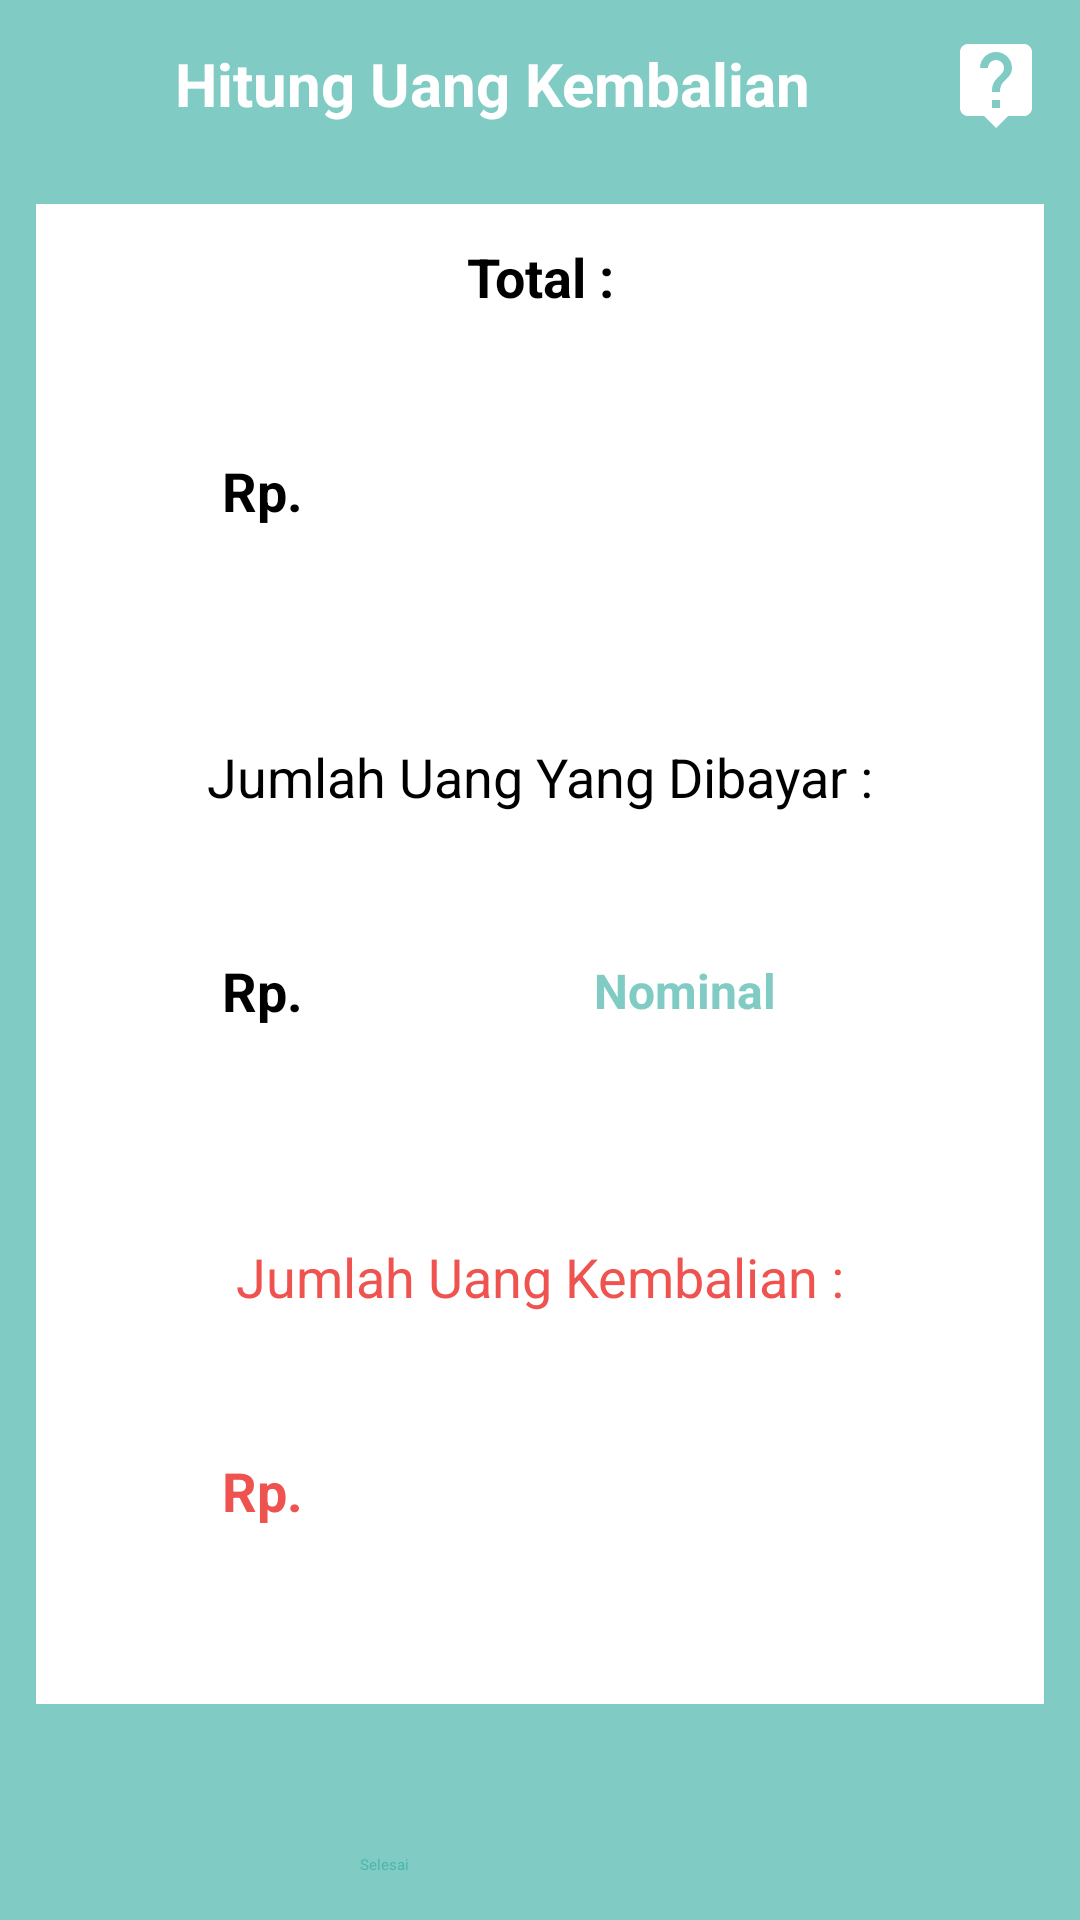

Android layout source for this screen:
<!-- AndroidManifest.xml: application theme Theme.JCashierMobile -->
<!-- res/layout/activity_calculation.xml -->
<?xml version="1.0" encoding="utf-8"?>
<LinearLayout xmlns:android="http://schemas.android.com/apk/res/android"
    xmlns:tools="http://schemas.android.com/tools"
    android:layout_width="match_parent"
    android:layout_height="match_parent"
    tools:context=".CalculationActivity"
    android:orientation="vertical"
    android:id="@+id/activity_cal"
    android:background="@color/cyan_200">

    <LinearLayout
        android:layout_width="match_parent"
        android:layout_height="wrap_content"
        android:orientation="horizontal"
        android:padding="12dp"
        android:gravity="center_vertical"
        android:background="@color/cyan_200">

        <ImageButton
            android:layout_width="wrap_content"
            android:layout_height="wrap_content"
            android:src="@drawable/ic_baseline_arrow_back_ios_24"
            android:background="@color/cyan_200"
            android:onClick="ClickCart"/>

        <TextView
            android:layout_width="0dp"
            android:layout_height="wrap_content"
            android:layout_weight="1"
            android:text="Hitung Uang Kembalian"
            android:textSize="20dp"
            android:textStyle="bold"
            android:gravity="center"
            android:layout_gravity="center"
            android:textColor="@color/white"/>

        <ImageButton
            android:layout_width="wrap_content"
            android:layout_height="wrap_content"
            android:src="@drawable/ic_baseline_live_help_24"
            android:background="@color/cyan_200"
            android:onClick="ClickCal"/>
    </LinearLayout>

    <androidx.cardview.widget.CardView
        android:layout_width="match_parent"
        android:layout_height="500dp"
        android:layout_marginTop="12dp"
        android:layout_marginLeft="12dp"
        android:layout_marginRight="12dp"
        android:layout_gravity="center">

        <LinearLayout
            android:layout_width="match_parent"
            android:layout_height="match_parent"
            android:orientation="vertical"
            android:background="@color/white"
            android:weightSum="3">

            <LinearLayout
                android:layout_width="match_parent"
                android:layout_height="0dp"
                android:layout_weight="1"
                android:padding="12dp"
                android:gravity="center"
                android:orientation="vertical">

                <TextView
                    android:layout_width="match_parent"
                    android:layout_height="wrap_content"
                    android:text="Total :"
                    android:textSize="18dp"
                    android:textStyle="bold"
                    android:textColor="@color/black"
                    android:gravity="center"/>

                <LinearLayout
                    android:layout_width="match_parent"
                    android:layout_height="match_parent"
                    android:orientation="horizontal">

                    <TextView
                        android:layout_width="wrap_content"
                        android:layout_height="match_parent"
                        android:layout_marginStart="50dp"
                        android:text="Rp."
                        android:textSize="18dp"
                        android:textStyle="bold"
                        android:textColor="@color/black"
                        android:gravity="center"/>

                    <TextView
                        android:id="@+id/cal_total"
                        android:layout_width="match_parent"
                        android:layout_height="match_parent"
                        android:layout_marginStart="20dp"
                        android:textSize="16dp"
                        android:textStyle="bold"
                        android:textColor="@color/black"
                        android:gravity="center"/>

                </LinearLayout>


            </LinearLayout>

            <LinearLayout
                android:layout_width="match_parent"
                android:layout_height="0dp"
                android:layout_weight="1"
                android:padding="12dp"
                android:gravity="center"
                android:orientation="vertical">

                <TextView
                    android:layout_width="match_parent"
                    android:layout_height="wrap_content"
                    android:text="Jumlah Uang Yang Dibayar :"
                    android:textSize="18dp"
                    android:textColor="@color/black"
                    android:gravity="center"/>

                <LinearLayout
                    android:layout_width="match_parent"
                    android:layout_height="match_parent"
                    android:orientation="horizontal">
                    <TextView
                        android:layout_width="wrap_content"
                        android:layout_height="match_parent"
                        android:layout_marginStart="50dp"
                        android:text="Rp."
                        android:textSize="18dp"
                        android:textStyle="bold"
                        android:textColor="@color/black"
                        android:gravity="center"/>

                    <EditText
                        android:layout_width="match_parent"
                        android:id="@+id/cal_pay"
                        android:layout_height="match_parent"
                        android:layout_marginStart="20dp"
                        android:gravity="center"
                        android:hint="Nominal"
                        android:textColor="@color/black"
                        android:textColorHint="@color/cyan_200"
                        android:inputType="number"
                        android:textSize="16dp"
                        android:textStyle="bold"/>

                </LinearLayout>

            </LinearLayout>

            <LinearLayout
                android:layout_width="match_parent"
                android:layout_height="0dp"
                android:layout_weight="1"
                android:padding="12dp"
                android:gravity="center"
                android:orientation="vertical">

                <TextView
                    android:layout_width="match_parent"
                    android:layout_height="wrap_content"
                    android:text="Jumlah Uang Kembalian :"
                    android:textSize="18dp"
                    android:textColor="@color/red"
                    android:gravity="center"/>

                <LinearLayout
                    android:layout_width="match_parent"
                    android:layout_height="match_parent"
                    android:orientation="horizontal">
                    <TextView
                        android:layout_width="wrap_content"
                        android:layout_height="match_parent"
                        android:layout_marginStart="50dp"
                        android:text="Rp."
                        android:textSize="18dp"
                        android:textStyle="bold"
                        android:textColor="@color/red"
                        android:gravity="center"/>

                    <TextView
                        android:id="@+id/cal_change"
                        android:layout_width="match_parent"
                        android:layout_height="match_parent"
                        android:layout_marginStart="20dp"
                        android:textSize="16dp"
                        android:textStyle="bold"
                        android:textColor="@color/red"
                        android:gravity="center"/>

                </LinearLayout>

            </LinearLayout>


        </LinearLayout>

    </androidx.cardview.widget.CardView>

    <RelativeLayout
        android:layout_width="match_parent"
        android:layout_height="match_parent">

        <Button
            android:id="@+id/cal_done"
            android:layout_width="120dp"
            android:layout_height="wrap_content"
            android:layout_centerHorizontal="true"
            android:layout_alignParentBottom="true"
            android:layout_marginBottom="15dp"
            android:text="Selesai"
            android:backgroundTint="@color/white"
            android:textColor="@color/cyan_300"/>


    </RelativeLayout>

</LinearLayout>
<!-- resources referenced by this layout -->
<resources>
  <color name="black">#FF000000</color>
  <color name="cyan_200">#80CBC4</color>
  <color name="cyan_300">#4DB6AC</color>
  <color name="red">#EF5350</color>
  <color name="white">#FFFFFFFF</color>
  <!-- drawable ic_baseline_live_help_24 (drawable) -->
  <vector android:height="32dp" android:tint="#FFFFFF"
      android:viewportHeight="24" android:viewportWidth="24"
      android:width="32dp" xmlns:android="http://schemas.android.com/apk/res/android">
      <path android:fillColor="@android:color/white" android:pathData="M19,2L5,2c-1.11,0 -2,0.9 -2,2v14c0,1.1 0.89,2 2,2h4l3,3 3,-3h4c1.1,0 2,-0.9 2,-2L21,4c0,-1.1 -0.9,-2 -2,-2zM13,18h-2v-2h2v2zM15.07,10.25l-0.9,0.92C13.45,11.9 13,12.5 13,14h-2v-0.5c0,-1.1 0.45,-2.1 1.17,-2.83l1.24,-1.26c0.37,-0.36 0.59,-0.86 0.59,-1.41 0,-1.1 -0.9,-2 -2,-2s-2,0.9 -2,2L8,8c0,-2.21 1.79,-4 4,-4s4,1.79 4,4c0,0.88 -0.36,1.68 -0.93,2.25z"/>
  </vector>
  <style name="Theme.JCashierMobile" parent="Theme.MaterialComponents.DayNight.NoActionBar">
          
          <item name="colorPrimary">@color/cyan_200</item>
          <item name="colorPrimaryVariant">@color/cyan_200</item>
          <item name="colorOnPrimary">@color/white</item>
          
          <item name="colorSecondary">@color/teal_200</item>
          <item name="colorSecondaryVariant">@color/cyan_200</item>
          <item name="colorOnSecondary">@color/white</item>
          
          <item name="android:statusBarColor" tools:targetApi="l">?attr/colorPrimaryVariant</item>
          
      </style>
  <color name="teal_200">#FF03DAC5</color>
</resources>
